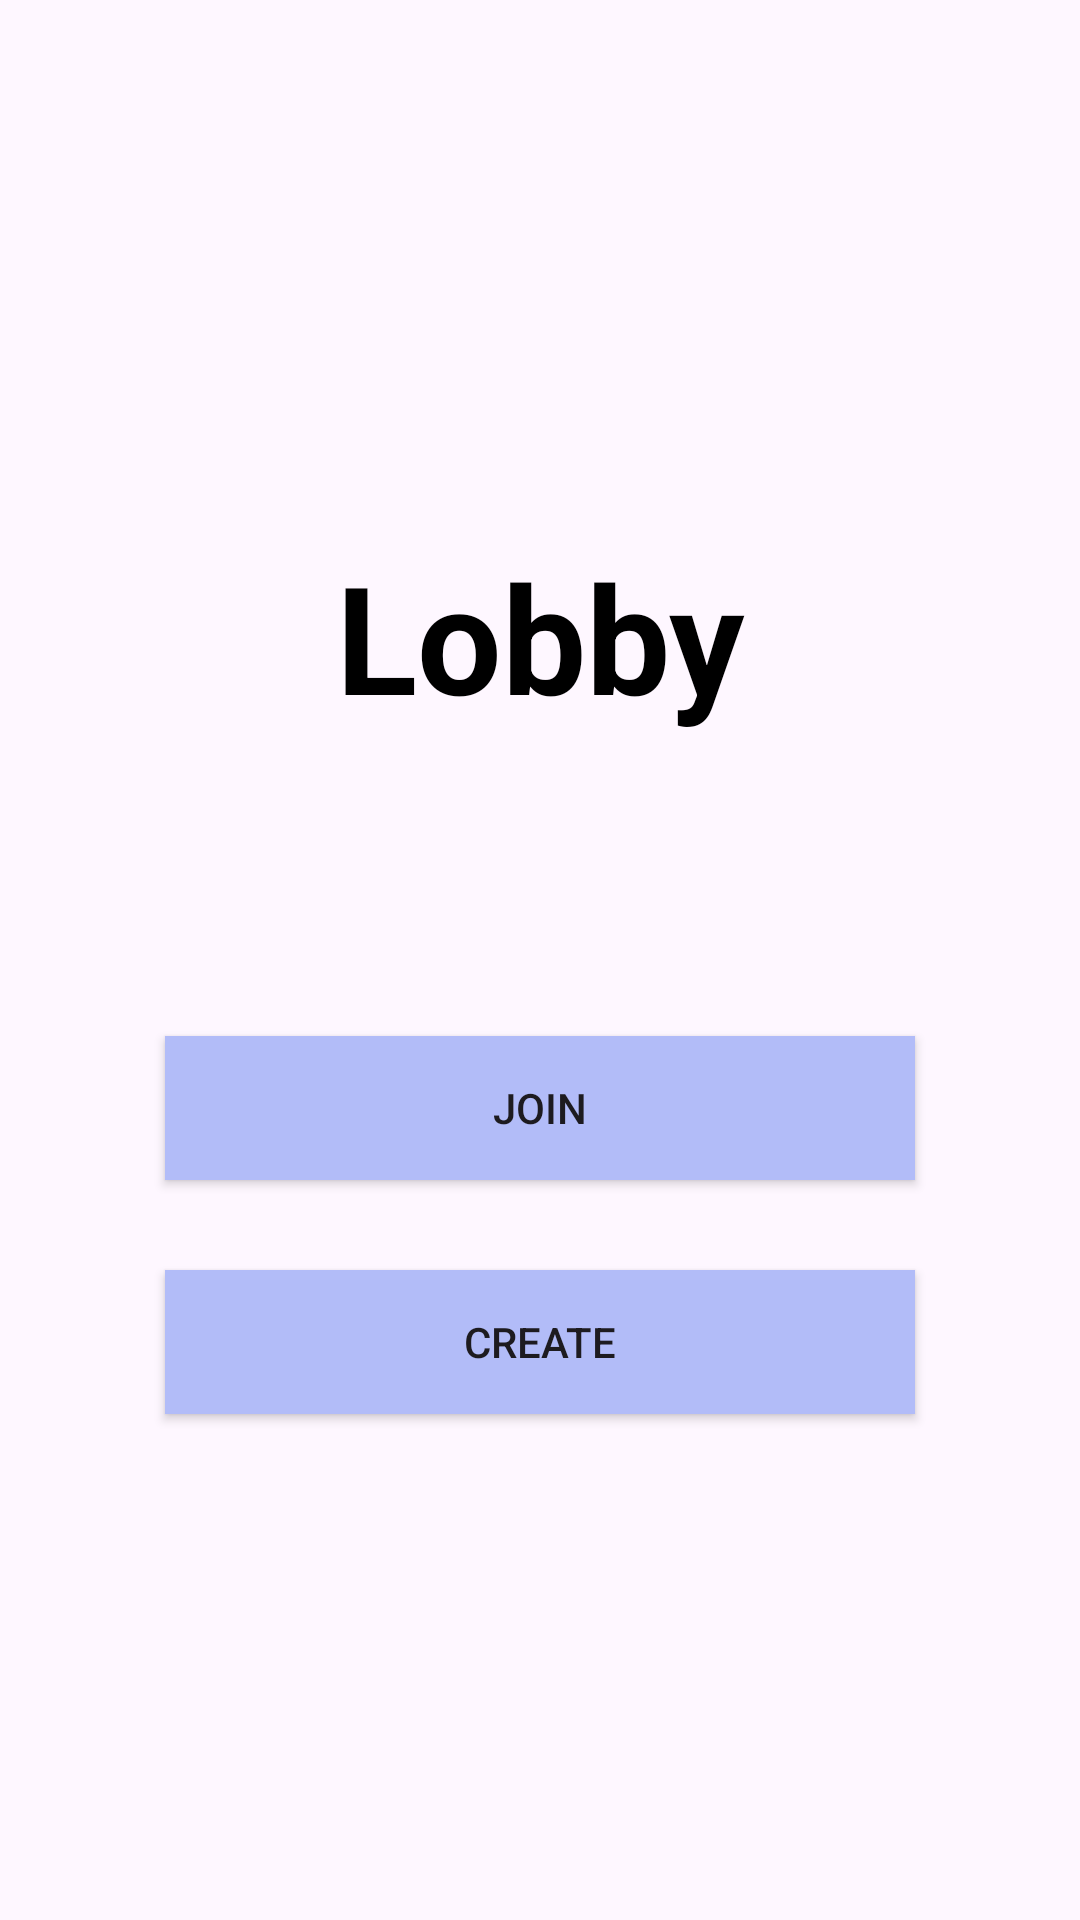

Write the Android layout XML for this screen, with the resource values it uses.
<!-- AndroidManifest.xml: application theme Theme.Discard -->
<!-- res/layout/activity_lobby.xml -->
<?xml version="1.0" encoding="utf-8"?>
<LinearLayout
    xmlns:android="http://schemas.android.com/apk/res/android"
    xmlns:tools="http://schemas.android.com/tools"
    android:layout_width="match_parent"
    android:layout_height="match_parent"

    android:gravity="center"
    android:orientation="vertical"
    tools:context=".lobbyActivity">


    <TextView

        android:layout_width="match_parent"
        android:layout_height="wrap_content"
        android:text="Lobby"
        android:textAlignment="center"
        android:gravity="center"
        android:layout_centerHorizontal="true"
        android:padding="10dp"
        android:textSize="50sp"
        android:textColor="@color/black"
        android:textStyle="bold"
        android:id="@+id/textView3"

        />

    <Button
        android:id="@+id/button11"
        android:layout_width="250dp"
        android:layout_height="wrap_content"
        android:layout_marginTop="90dp"
        android:background="#B2BCF8"
        android:gravity="center"
        android:text="Join" />

    <Button
        android:id="@+id/button12"
        android:layout_width="250dp"
        android:layout_height="wrap_content"
        android:layout_marginTop="30dp"
        android:background="#B2BCF8"
        android:gravity="center"
        android:text="Create" />

</LinearLayout>
<!-- resources referenced by this layout -->
<resources>
  <color name="black">#FF000000</color>
  <style name="Theme.Discard" parent="Base.Theme.Discard" />
  <style name="Base.Theme.Discard" parent="Theme.Material3.DayNight.NoActionBar">
          
          
      </style>
</resources>
